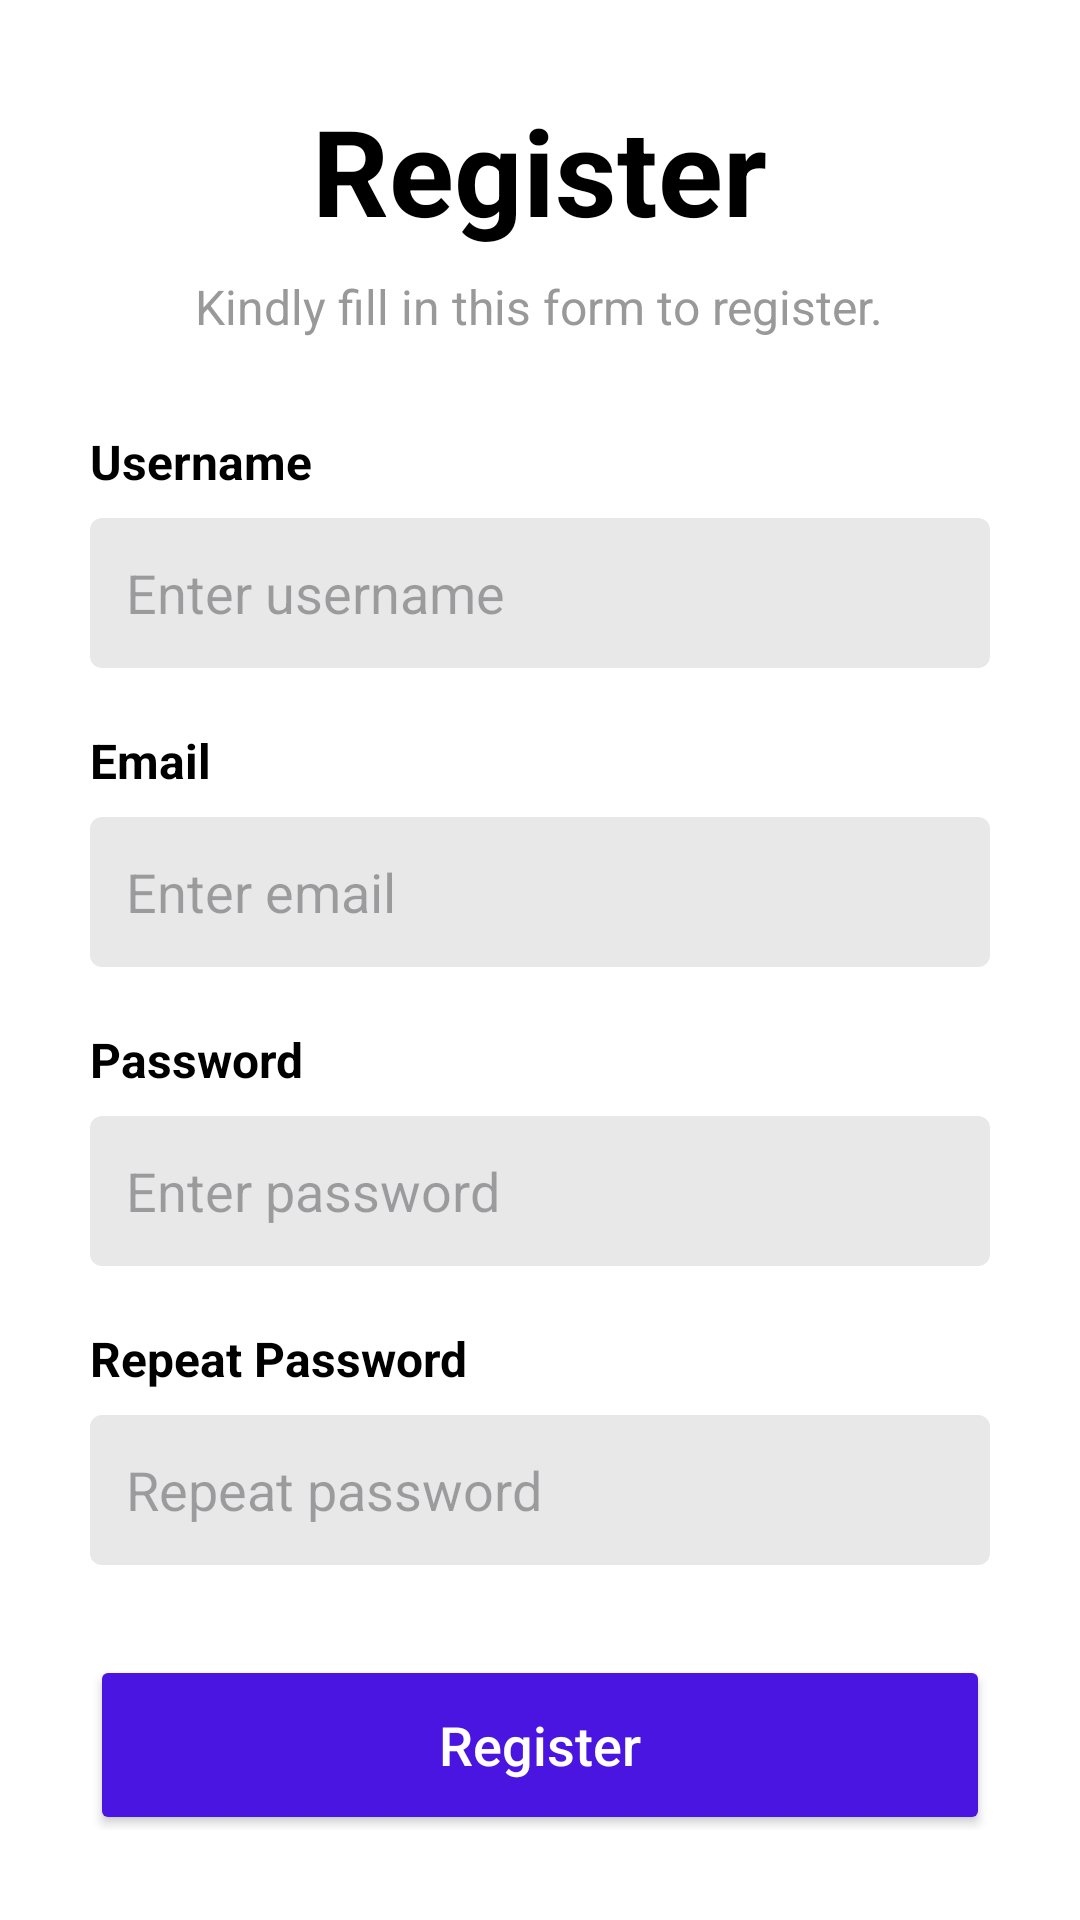

The Android layout XML behind this screen, and the referenced resources:
<!-- AndroidManifest.xml: application theme Theme.Form_Login_Register -->
<!-- res/layout/activity_register.xml -->
<?xml version="1.0" encoding="utf-8"?>
<LinearLayout xmlns:android="http://schemas.android.com/apk/res/android"
    xmlns:tools="http://schemas.android.com/tools"
    android:layout_width="match_parent"
    android:layout_height="match_parent"
    android:orientation="vertical"
    android:padding="30dp"
    android:background="@color/white"
    tools:context=".RegisterActivity">

    <TextView
        android:layout_width="wrap_content"
        android:layout_height="wrap_content"
        android:text="Register"
        android:layout_gravity="center_horizontal"
        android:textSize="40sp"
        android:textStyle="bold"
        android:textColor="@color/black" />

    <TextView
        android:layout_width="wrap_content"
        android:layout_height="wrap_content"
        android:layout_gravity="center_horizontal"
        android:layout_marginTop="8dp"
        android:layout_marginBottom="30dp"
        android:text="Kindly fill in this form to register."
        android:textColor="@color/gray_text"
        android:textSize="16sp" />

    <TextView
        android:layout_width="wrap_content"
        android:layout_height="wrap_content"
        android:text="Username"
        android:textStyle="bold"
        android:textColor="@color/black"
        android:textSize="16sp"/>

    <EditText
        android:id="@+id/etUsername_register"
        android:layout_width="match_parent"
        android:layout_height="50dp"
        android:layout_marginTop="8dp"
        android:layout_marginBottom="20dp"
        android:background="@drawable/register_input_bg"
        android:hint="Enter username"
        android:padding="12dp"
        android:inputType="text"/>

    <TextView
        android:layout_width="wrap_content"
        android:layout_height="wrap_content"
        android:text="Email"
        android:textStyle="bold"
        android:textColor="@color/black"
        android:textSize="16sp"/>

    <EditText
        android:id="@+id/etEmail_register"
        android:layout_width="match_parent"
        android:layout_height="50dp"
        android:layout_marginTop="8dp"
        android:layout_marginBottom="20dp"
        android:background="@drawable/register_input_bg"
        android:hint="Enter email"
        android:padding="12dp"
        android:inputType="textEmailAddress"/>

    <TextView
        android:layout_width="wrap_content"
        android:layout_height="wrap_content"
        android:text="Password"
        android:textStyle="bold"
        android:textColor="@color/black"
        android:textSize="16sp"/>

    <EditText
        android:id="@+id/etPassword_register"
        android:layout_width="match_parent"
        android:layout_height="50dp"
        android:layout_marginTop="8dp"
        android:layout_marginBottom="20dp"
        android:background="@drawable/register_input_bg"
        android:hint="Enter password"
        android:padding="12dp"
        android:inputType="textPassword"/>

    <TextView
        android:layout_width="wrap_content"
        android:layout_height="wrap_content"
        android:text="Repeat Password"
        android:textStyle="bold"
        android:textColor="@color/black"
        android:textSize="16sp"/>

    <EditText
        android:id="@+id/etRepeatPassword_register"
        android:layout_width="match_parent"
        android:layout_height="50dp"
        android:layout_marginTop="8dp"
        android:background="@drawable/register_input_bg"
        android:hint="Repeat password"
        android:padding="12dp"
        android:inputType="textPassword"/>

    <Button
        android:id="@+id/btnRegister"
        android:layout_width="match_parent"
        android:layout_height="60dp"
        android:layout_marginTop="30dp"
        android:backgroundTint="@color/purple_register"
        android:text="Register"
        android:textAllCaps="false"
        android:textColor="@color/white"
        android:textSize="18sp" />

    <LinearLayout
        android:layout_width="match_parent"
        android:layout_height="wrap_content"
        android:gravity="center_horizontal"
        android:layout_marginTop="20dp"
        android:orientation="horizontal">

        <TextView
            android:layout_width="wrap_content"
            android:layout_height="wrap_content"
            android:text="Already have an account? "
            android:textColor="@color/gray_text"
            android:textSize="16sp" />

        <TextView
            android:id="@+id/tvLoginLink"
            android:layout_width="wrap_content"
            android:layout_height="wrap_content"
            android:text="Log in."
            android:textColor="@color/blue_link"
            android:textStyle="bold"
            android:textSize="16sp" />
    </LinearLayout>

</LinearLayout>
<!-- resources referenced by this layout -->
<resources>
  <color name="black">#FF000000</color>
  <color name="blue_link">#3366cc</color>
  <color name="gray_text">#999999</color>
  <color name="purple_register">#4a14e1</color>
  <color name="white">#FFFFFFFF</color>
  <!-- drawable register_input_bg (drawable) -->
  <?xml version="1.0" encoding="utf-8"?>
  <shape xmlns:android="http://schemas.android.com/apk/res/android">
      <solid android:color="@color/gray_input_bg" />
      <corners android:radius="4dp" />
  </shape>
  <style name="Theme.Form_Login_Register" parent="Base.Theme.Form_Login_Register" />
  <color name="gray_input_bg">#e8e8e8</color>
  <style name="Base.Theme.Form_Login_Register" parent="Theme.Material3.DayNight.NoActionBar">
          
          
      </style>
</resources>
